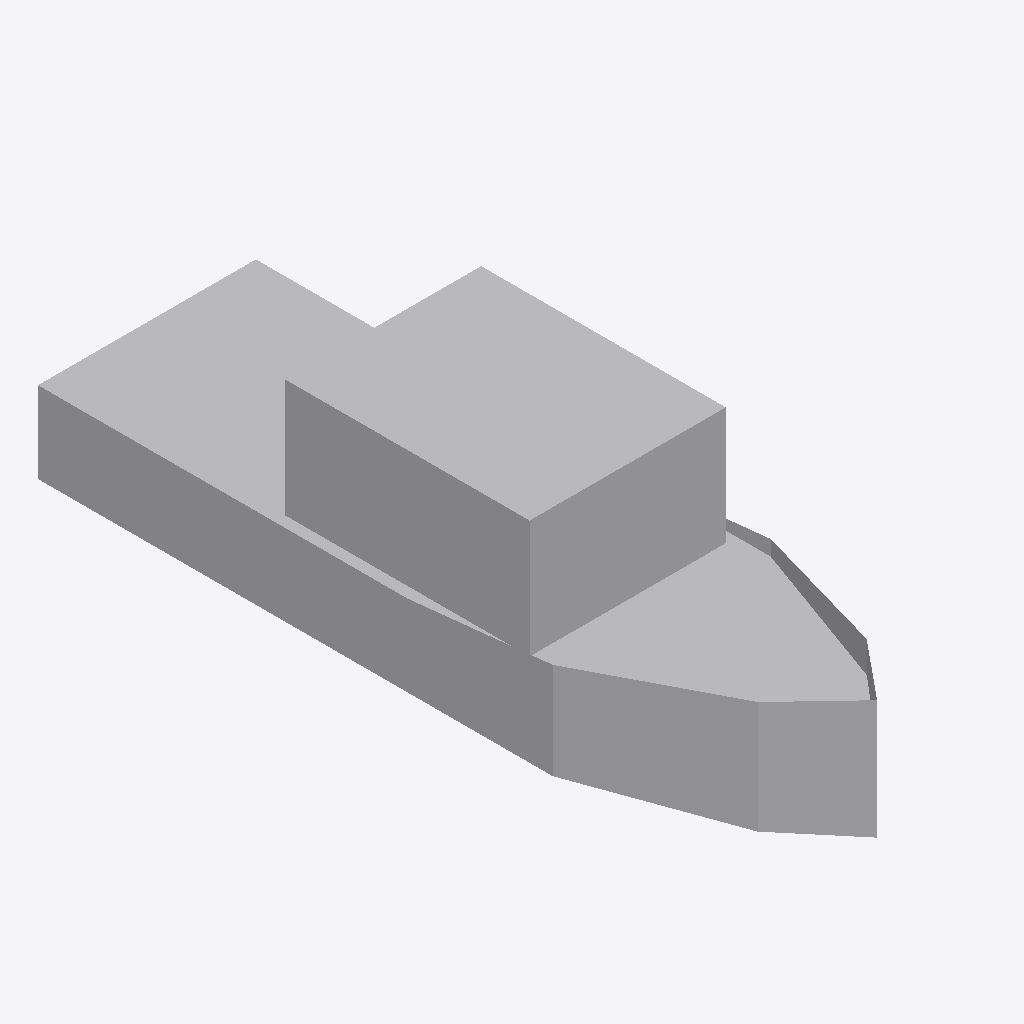
Isometric view of an IFC building model (IFC-SPF (STEP), schema IFC2X3, length unit metre), seen from the south-west, elements coloured by IFC class: 1 other element (light grey).
Extent 3.0 m × 10.0 m × 2.7 m (x, y, z). Elements (1): 1 IfcBuildingElementPart.

HEADER;
FILE_DESCRIPTION(('IFC 2x3 Building Model'),'2;1');
FILE_NAME('C:\\Users\\IG_EQUIPO1\\AppData\\Local\\Packages\\48598BIMMars.313206BE35C60_69nt','',(''),(''),'','','');
FILE_SCHEMA(('IFC2X3'));
ENDSEC;
DATA;
#283=IFCPROJECT('3LO1Lb3vX6AfJsUq3MOs6i',$,'APBCN-LOG-TRA-BarcoCargaPasaje_Pesquero_Tipo1_LOD1','',$,$,$,(#11),#284);
#1=IFCSITE('1MBlXu9SzFUvqUpggT8q9c',$,'APBCN-LOG-TRA-BarcoCargaPasaje_Pesquero_Tipo1_LOD1',$,$,#2,$,$,.ELEMENT.,(41,22,58,800000),(2,10,58,799999),0.0,'',$);
#7=IFCBUILDINGELEMENTPART('3Z$YzJb8L6jRTYJWbQ0OqD',$,'APBCN-LOG-TRA-BarcoCargaPasaje_Pesquero_Tipo 1_LOD1','',$,#8,#9,$);
ENDSEC;
